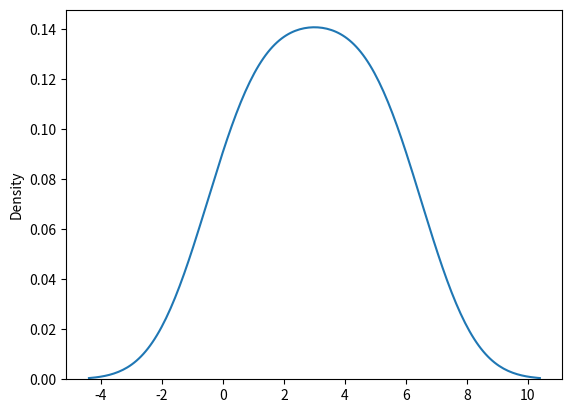

Here is the Python script that generated this plot:
import matplotlib.pyplot as plt
import seaborn as sns
#where hist for the histogram
sns.distplot([0,1,2,3,4,5,6],hist=False)
plt.show()